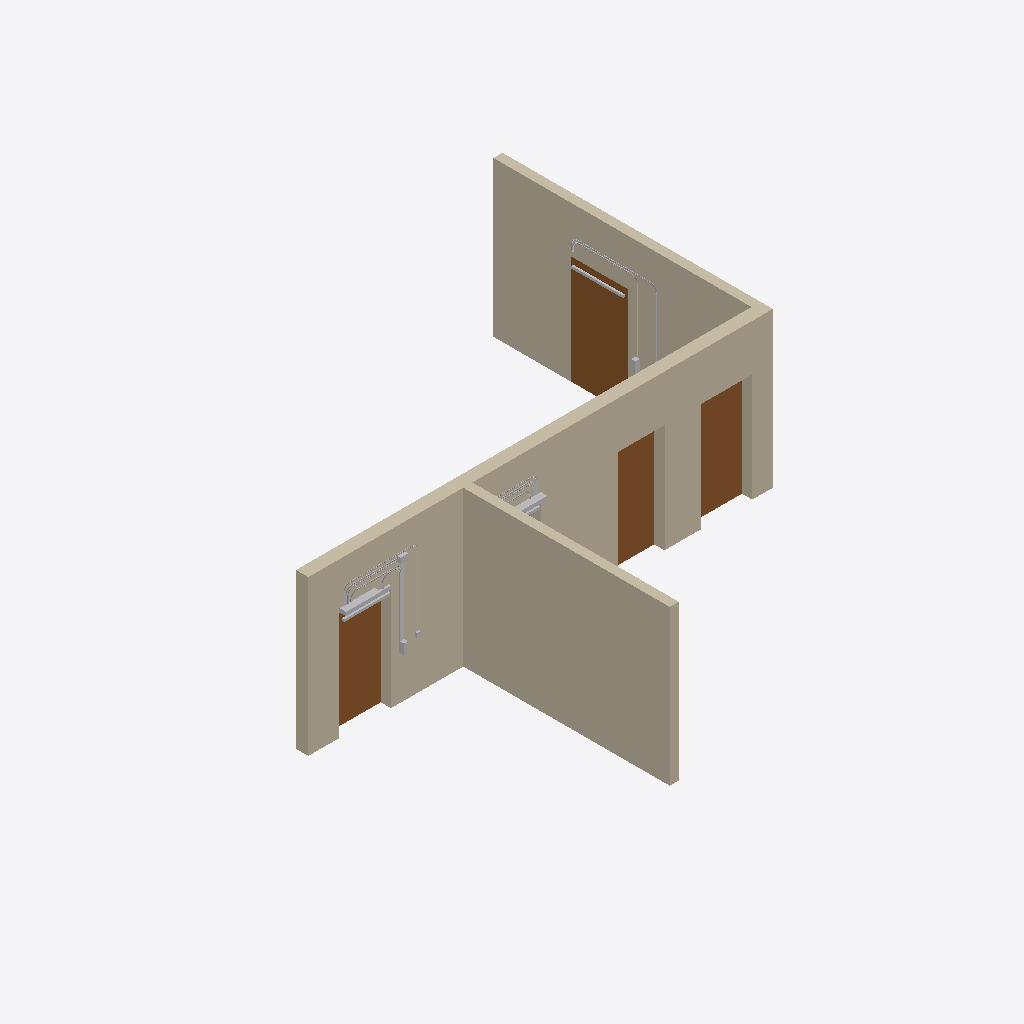
Isometric view of an IFC building model (IFC-SPF (STEP), schema IFC4, length unit millimetre), seen from the south-west, elements coloured by IFC class: 26 other elements (light grey), 4 doors (brown), 3 walls (beige).
Extent 9.1 m × 9.2 m × 3.0 m (x, y, z). Elements (159): 74 IfcCableCarrierSegment, 47 IfcCableCarrierFitting, 9 IfcSensor, 6 IfcActuator, 6 IfcSwitchingDevice, 6 IfcUnitaryControlElement, 5 IfcDoor, 3 IfcJunctionBox, 3 IfcWall.

HEADER;
FILE_DESCRIPTION(('ViewDefinition[DesignTransferView]'),'2;1');
FILE_NAME('/dev/null','2026-11-22T09:07:35+00:00',(''),(''),'IfcOpenShell 0.9.0.post1','IfcOpenShell 0.9.0.post1','Nobody');
FILE_SCHEMA(('IFC4'));
ENDSEC;
DATA;
#1=IFCPROJECT('0qh4ebNpnFYAK6Yi4PQ$6c',$,'Testmodell Türsteuerung',$,$,$,$,(#10),#5);
#12=IFCSITE('0UZQ7GkpT4N8AlXC8i9xFb',$,'Gelände',$,$,$,$,$,$,$,$,$,$,$);
#13=IFCBUILDING('3q2_YaZCDCb9bXF0PIsdNc',$,'Testgebäude',$,$,$,$,$,$,$,$,$);
#14=IFCBUILDINGSTOREY('0UUZMWwpr9FAwrnABbK7VU',$,'EG',$,$,$,$,$,$,$);
#18=IFCWALL('1PEI2Yp4L5fxduEfrFtvAr',$,'Wand 1 (240 mm)',$,$,#36,#25,$,$);
#193=IFCWALL('0n3NrCAvD5_eyJC43JjIaq',$,'Wand 3 (Querwand, 175 mm)',$,$,#210,#200,$,$);
#211=IFCWALL('1EPdrS7tT7YgTgf9Klq0lW',$,'Wand 2 (175 mm)',$,$,#228,#218,$,$);
#243=IFCDOOR('0Q1PNplzX9neEyw7BlEfRw',$,'T02',$,$,#266,#255,$,2100.0,1100.0,$,$,$);
#169=IFCDOOR('1U6yOAizrCSuiIvpGncwBm',$,'T05',$,$,#192,#181,$,2100.0,1000.0,$,$,$);
#51=IFCDOOR('314jV_9MH1aOS9EK95KMCz',$,'T01',$,$,#76,#63,$,2100.0,1000.0,$,$,$);
#131=IFCDOOR('3TAo$_4of3RfTHLxZ4l57q',$,'T03',$,$,#154,#143,$,2100.0,900.0,$,$,$);
#278=IFCACTUATOR('2hloW5jcz4NeBegfJ0dZKm',$,'-A2 Drehtürantrieb dormakaba ED 100/250',$,$,#1671,#280,$,$);
#1814=IFCACTUATOR('1Bno5oE1P4jOMqYARkzDqi',$,'-A2 Drehtürantrieb dormakaba ED 100/250',$,$,#3480,#1816,$,$);
#3723=IFCSENSOR('1$ybR2KxT8bOqrP0G4V9pO',$,'-B1 Sicherheitssensor Bandseite',$,$,#5009,#3725,$,$);
#386=IFCSENSOR('2e6AHuDc5Dn82pG_m7UNxj',$,'-B2 Sicherheitssensor Bandgegenseite',$,$,#1586,#388,$,$);
#956=IFCCABLECARRIERSEGMENT('1yl5fG0ATCN8qeQcDo4BR9',$,'R6.5 Leerrohr M20',$,$,#1591,#1028,$,$);
#3827=IFCUNITARYCONTROLELEMENT('2wlSardiz2HBqTtw0WQ4JN',$,'-A3 Terminal GEZE T 320 (Bandseite)',$,$,#4924,#3829,$,$);
#413=IFCUNITARYCONTROLELEMENT('1_bIuVZvHFuRASCQZxJcTj',$,'-A1 Türzentrale GEZE TZ 320 BSN',$,$,#1656,#415,$,$);
#4574=IFCCABLECARRIERSEGMENT('0oWcFavbvA2e8VJpseV1Co',$,'R8.5 Leerrohr M16',$,$,#5129,#4666,$,$);
#529=IFCJUNCTIONBOX('3UJ5S2_9nBxxaTUfbsSREH',$,'-X1 Übergabedose zur Trasse (USV, BMA, GLT)',$,$,#1596,#531,$,$);
#4766=IFCCABLECARRIERSEGMENT('0p9U$hB1H8U8pE1wVY8Moe',$,'R9.5 Leerrohr M20',$,$,#5084,#4858,$,$);
#1074=IFCCABLECARRIERSEGMENT('3BxYEz0Mj3L8yGrJD_ZCT7',$,'R7.3 Leerrohr M16',$,$,#1651,#1131,$,$);
#1094=IFCCABLECARRIERSEGMENT('1T6ruM5vvEoAhgGGqMRD8B',$,'R7.5 Leerrohr M16',$,$,#1611,#1166,$,$);
#725=IFCCABLECARRIERSEGMENT('15$3sCEzH2HPiJGx_rYZ9_',$,'R3.1 Leerrohr M20',$,$,#1776,#727,$,$);
#752=IFCCABLECARRIERSEGMENT('3orGPjBK5DK9$JPWtelyJV',$,'R4.1 Leerrohr M20',$,$,#1646,#754,$,$);
#575=IFCCABLECARRIERSEGMENT('3fYocXMcP13xDH0perYJFT',$,'R1.3 Leerrohr M20',$,$,#1676,#614,$,$);
#4786=IFCCABLECARRIERSEGMENT('0fgiMRvJf8y8b5r4yjcfRT',$,'R9.7 Leerrohr M20',$,$,#5134,#4893,$,$);
#819=IFCCABLECARRIERSEGMENT('2txGAxT$H3sA4PcMcA7jBS',$,'R5.5 Leerrohr M20',$,$,#1576,#891,$,$);
#4594=IFCCABLECARRIERSEGMENT('3z8XexgbL8RhvXbpASYfks',$,'R8.7 Leerrohr M16',$,$,#4914,#4701,$,$);
#799=IFCCABLECARRIERSEGMENT('0wAWWlaRn1xeMjcOzl9h6u',$,'R5.3 Leerrohr M20',$,$,#1761,#856,$,$);
#305=IFCACTUATOR('0wucEO8jLASO3y4zN0WL3P',$,'-Y1 Haftmagnet GEZE MA 500',$,$,#1791,#307,$,$);
#661=IFCCABLECARRIERSEGMENT('1FMmFJ6yL4MwcGdDK45C1u',$,'R2.3 Leerrohr M16',$,$,#1741,#700,$,$);
#1914=IFCSENSOR('3ZQiEWXjL8CenEoLnhOS6s',$,'-B2 Sicherheitssensor Bandgegenseite',$,$,#3580,#1916,$,$);
#2090=IFCCABLECARRIERSEGMENT('2$pGn42$r0aRHbyZaR5TrH',$,'R1.3 Leerrohr M20',$,$,#3440,#2147,$,$);
#2803=IFCCABLECARRIERSEGMENT('1ca31KrkvE1v3vZ8_GnPv_',$,'R7.3 Leerrohr M16',$,$,#3595,#2880,$,$);
#442=IFCSWITCHINGDEVICE('0mlJAYj_j7mvbzQNNyMHjC',$,'-S1 Taster Tür öffnen, innen',$,$,#1736,#444,$,$);
#2227=IFCCABLECARRIERSEGMENT('0k2wXuWUT77PkNA10b34UZ',$,'R2.3 Leerrohr M16',$,$,#3450,#2284,$,$);
ENDSEC;
